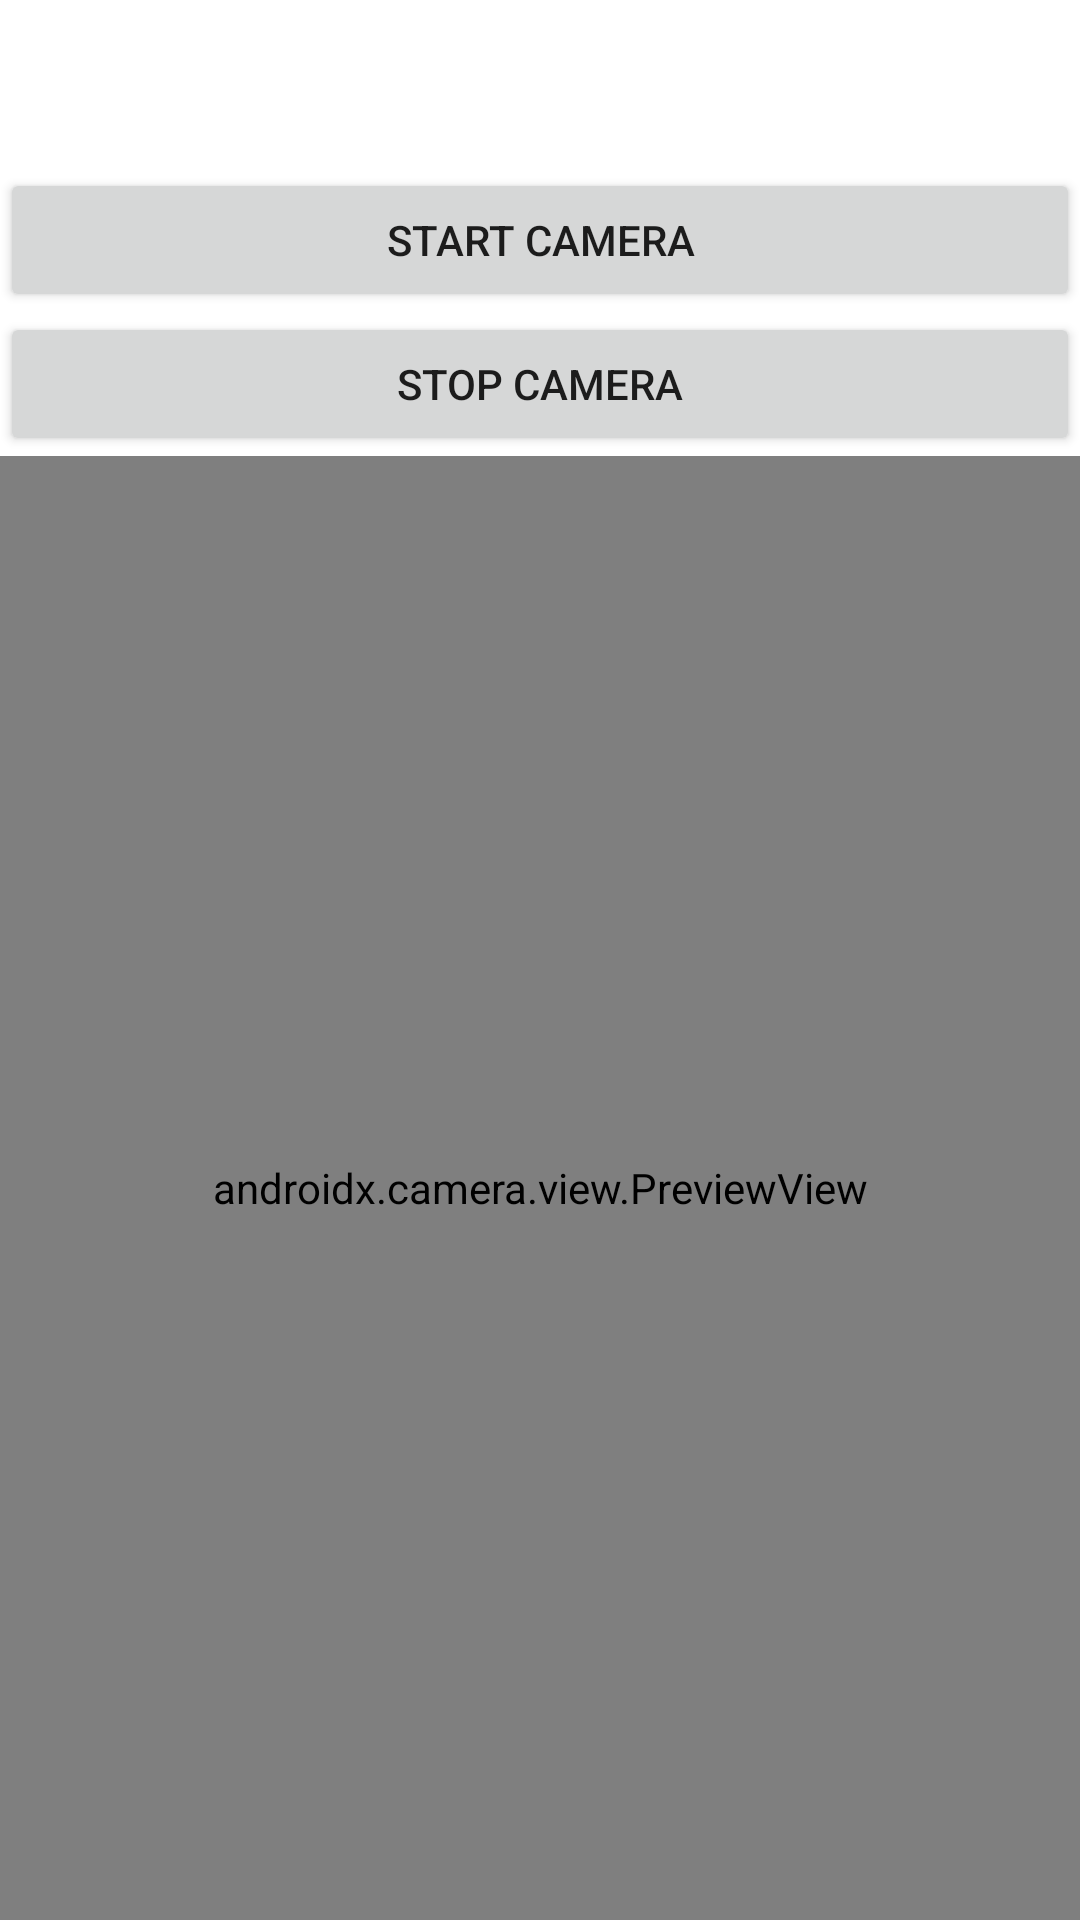

Reconstruct the res/layout file that produces this screen, plus the resources it refers to.
<!-- AndroidManifest.xml: application theme Theme.MyMediaEditor -->
<!-- res/layout/camera_activity_content.xml -->
<?xml version="1.0" encoding="utf-8"?>
<androidx.constraintlayout.widget.ConstraintLayout xmlns:android="http://schemas.android.com/apk/res/android"
    xmlns:app="http://schemas.android.com/apk/res-auto"
    android:layout_width="match_parent"
    android:layout_height="match_parent">

    <com.google.android.material.appbar.MaterialToolbar
        android:id="@+id/toolbar"
        android:layout_width="match_parent"
        android:layout_height="wrap_content"
        app:layout_constraintTop_toTopOf="parent" />

    <androidx.appcompat.widget.AppCompatButton
        android:id="@+id/start_button"
        android:layout_width="match_parent"
        android:layout_height="wrap_content"
        android:text="@string/start_camera"
        app:layout_constraintTop_toBottomOf="@id/toolbar" />

    <androidx.appcompat.widget.AppCompatButton
        android:id="@+id/stop_button"
        android:layout_width="match_parent"
        android:layout_height="wrap_content"
        android:text="@string/stop_camera"
        app:layout_constraintTop_toBottomOf="@id/start_button" />

    <androidx.camera.view.PreviewView
        android:id="@+id/preview_view"
        android:layout_width="match_parent"
        android:layout_height="0dp"
        app:layout_constraintBottom_toBottomOf="parent"
        app:layout_constraintTop_toBottomOf="@id/stop_button" />


</androidx.constraintlayout.widget.ConstraintLayout>
<!-- resources referenced by this layout -->
<resources>
  <string name="start_camera">Start Camera</string>
  <string name="stop_camera">Stop Camera</string>
  <style name="Theme.MyMediaEditor" parent="Theme.MaterialComponents.DayNight.DarkActionBar">
          
          <item name="colorPrimary">@color/purple_500</item>
          <item name="colorPrimaryVariant">@color/purple_700</item>
          <item name="colorOnPrimary">@color/white</item>
          
          <item name="colorSecondary">@color/teal_200</item>
          <item name="colorSecondaryVariant">@color/teal_700</item>
          <item name="colorOnSecondary">@color/black</item>
          
          <item name="android:statusBarColor" tools:targetApi="l">?attr/colorPrimaryVariant</item>
          
      </style>
  <color name="purple_500">#FF6200EE</color>
  <color name="purple_700">#FF3700B3</color>
  <color name="white">#FFFFFFFF</color>
  <color name="teal_200">#FF03DAC5</color>
  <color name="teal_700">#FF018786</color>
  <color name="black">#FF000000</color>
</resources>
